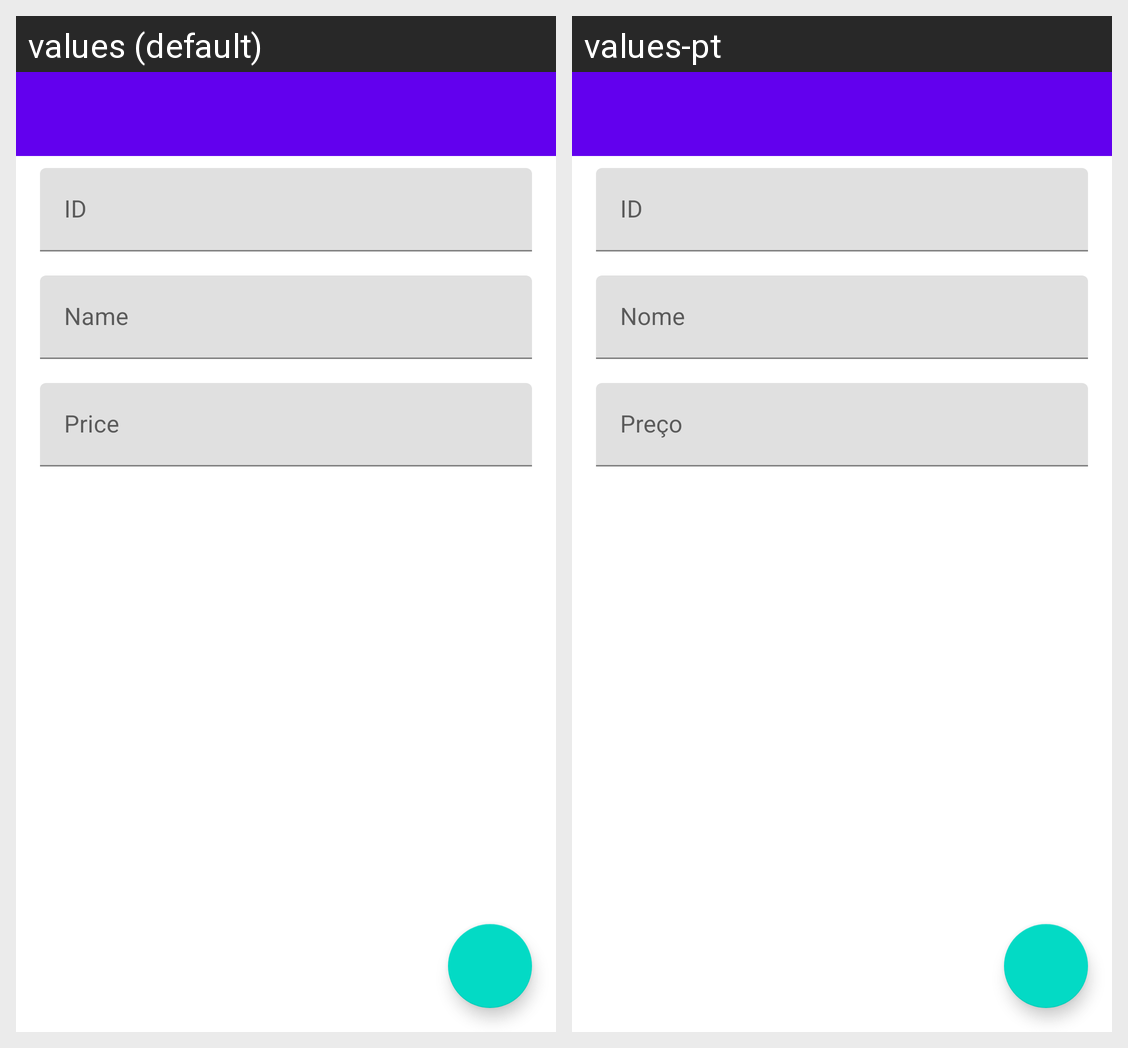

The same Android screen rendered under two of its app's locales, left to right. List the strings drawn on it with the default value and each locale's translation.
Android screen res/layout/activity_new_product.xml rendered under 2 locales, left to right: values (default), values-pt. Device: Nexus 5 (rendered at 1080×1920; each locale shown at half size, 540×960, under a caption strip naming it); theme Theme.Revisao.
Strings drawn on this screen, with the default value and each locale's value (text and hints the layout hard-codes, and strings that could not be matched under every locale, appear in the picture but are not listed):

label_name
  values: Name
  values-pt: Nome

label_price
  values: Price
  values-pt: Preço
